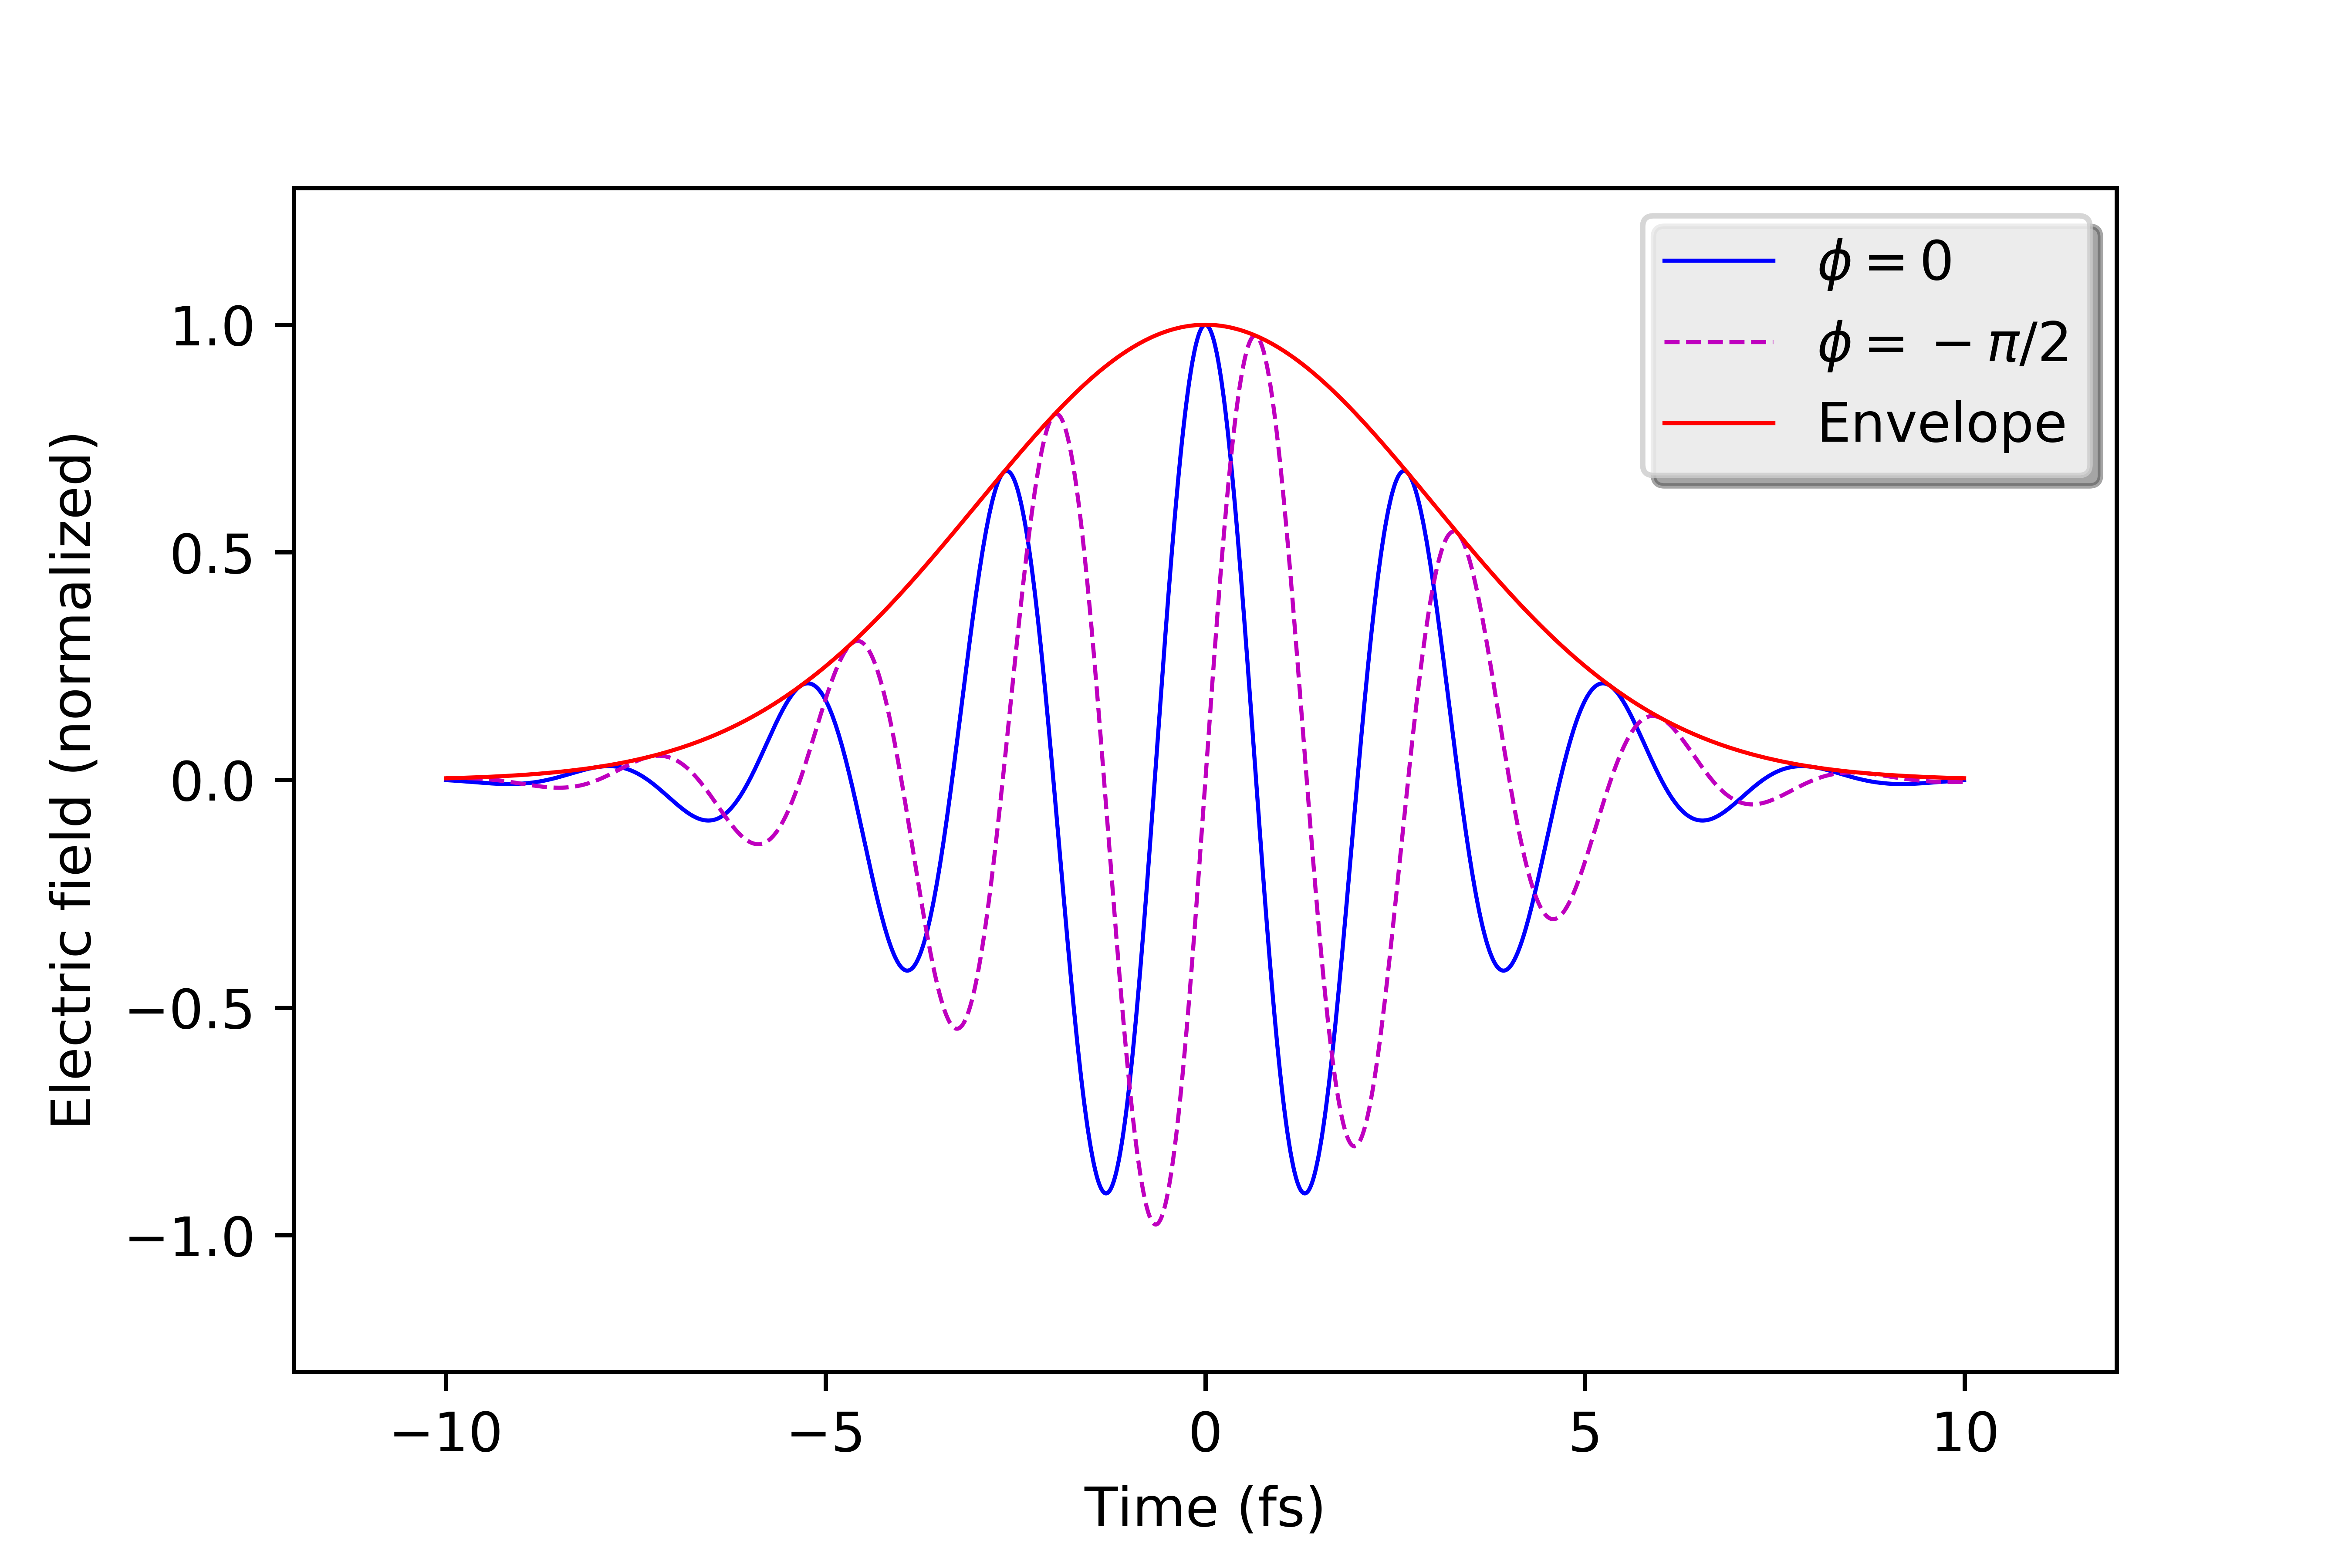

This chart was generated by the following Python code:
# -*- coding: utf-8 -*-
"""
Created on Fri Nov  9 13:44:48 2018

@author: Tsende
"""
import numpy as np
import matplotlib.pyplot as plt

E0 = 1;
t = np.arange(-10e-15,10e-15,0.01e-15);
tau = 5e-15;
b = 0;
phi1 = 0;
phi2 = -np.pi/2;
phi1_t = phi1+b*np.power(t,2);
phi2_t = phi2+b*np.power(t,2);
c = 299792458;

lambd = 800e-9;
omega = 2*np.pi*c/lambd;

E1 = np.multiply(np.exp(-2*np.log(2)*np.power(t,2)/tau**2),np.exp(-1j*(np.multiply(omega,t)+phi1_t)));
E2 = np.multiply(np.exp(-2*np.log(2)*np.power(t,2)/tau**2),np.exp(-1j*(np.multiply(omega,t)+phi2_t)));
plt.plot(t*1e15,np.real(E1),'b', t*1e15,np.real(E2),'m--',t*1e15,np.abs(E2),'r-',linewidth=0.75)
plt.xlabel('Time (fs)')
plt.ylabel('Electric field (normalized)')
plt.legend(('$\phi=0$','$\phi=-\pi/2$','Envelope'),
           loc='upper right', shadow=True)
#plt.grid(True)
plt.axis([-12, 12,-1.3, 1.3])
plt.savefig("Femtosecond pulse.pdf", dpi=900)
